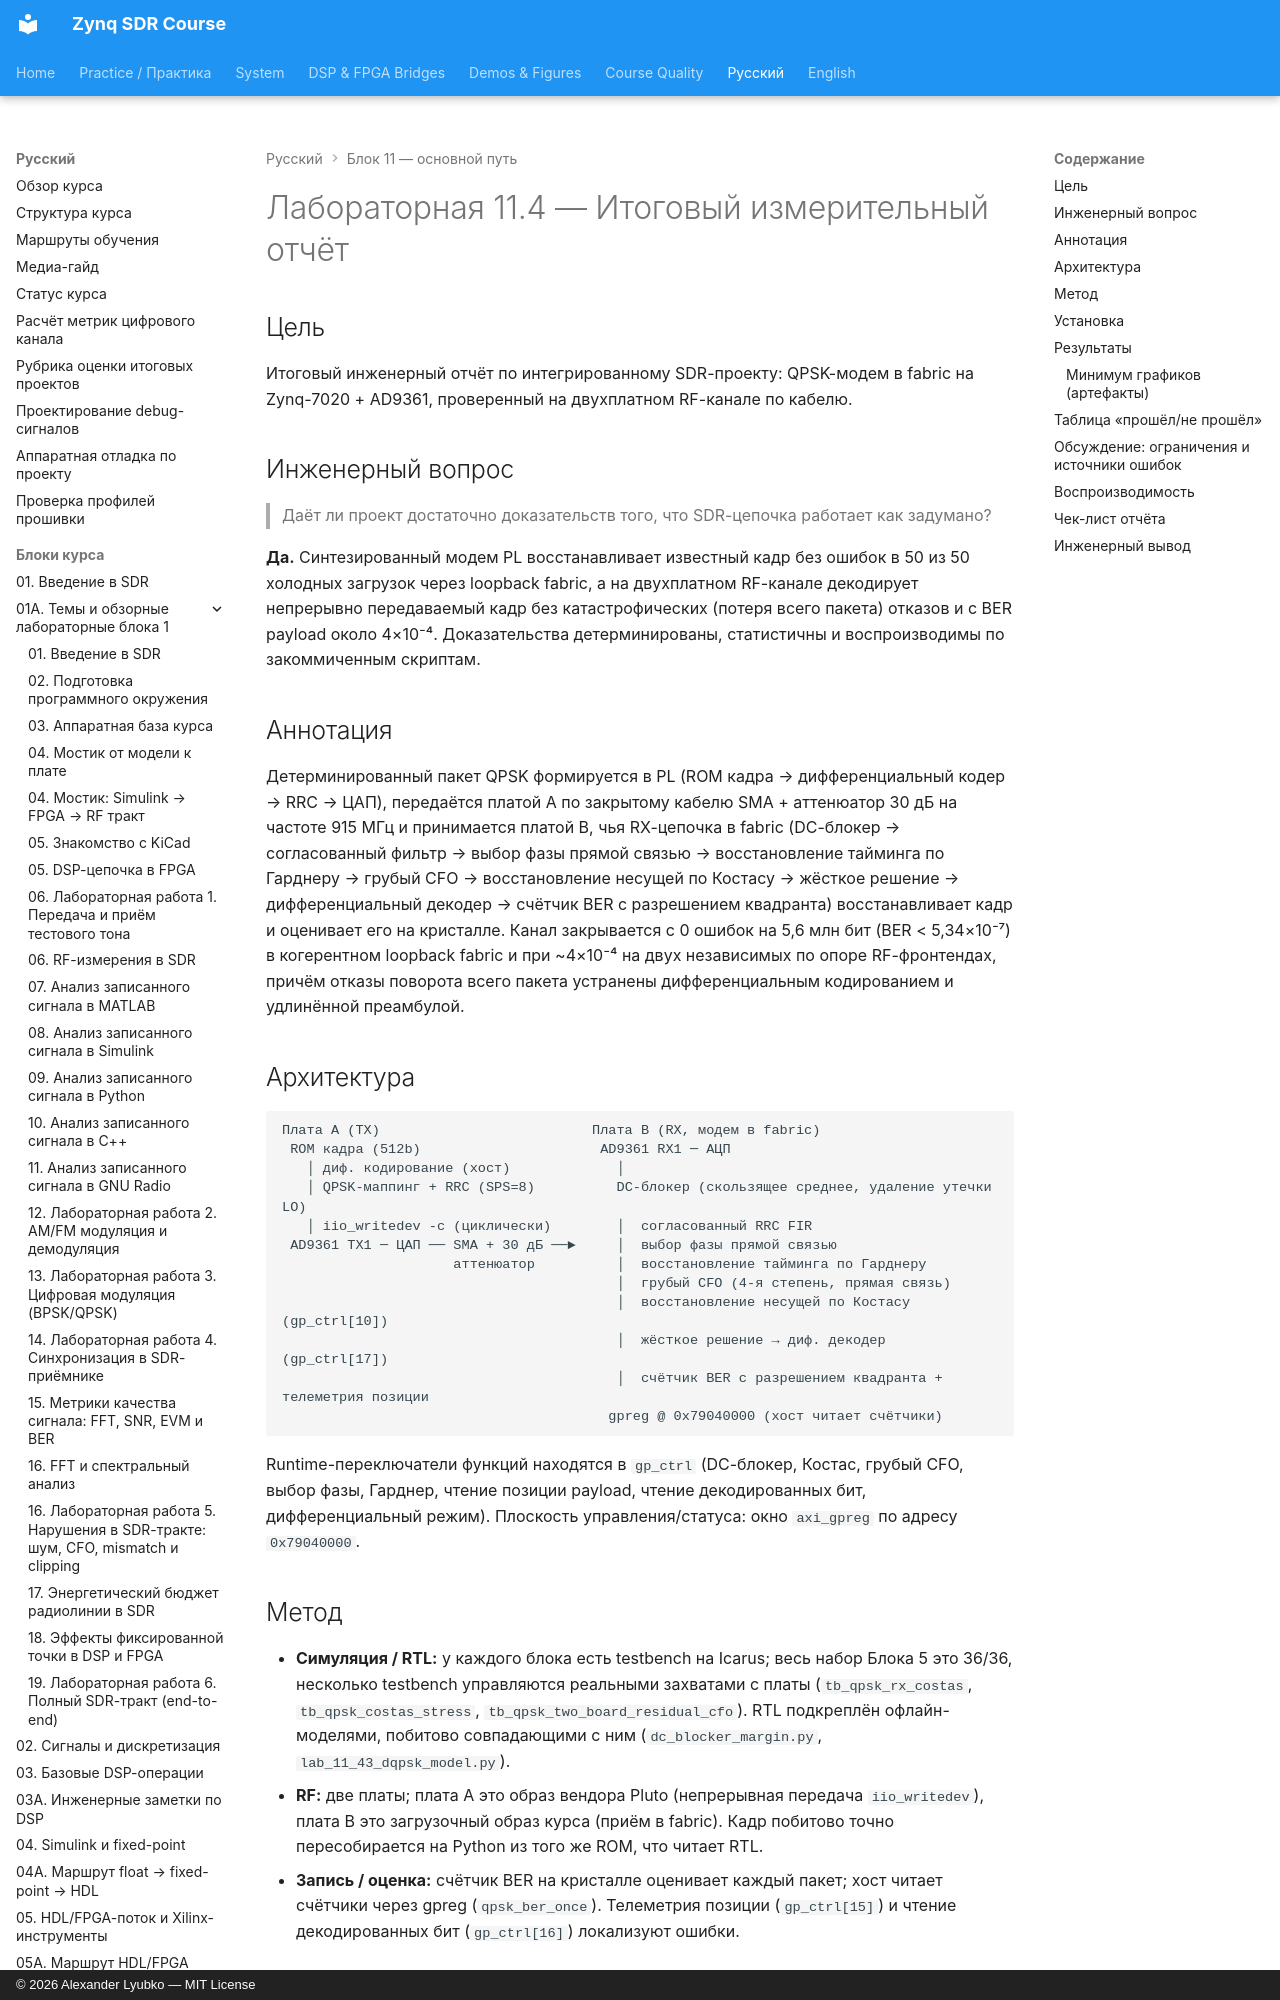

repository: Lay007/zynq-sdr-course · page: ru/labs/lab-11-4-final-measurement-report/index.html · generator: mkdocs · copyright: © 2026 Alexander Lyubko — MIT License

# Лабораторная 11.4 — Итоговый измерительный отчёт

## Цель

Итоговый инженерный отчёт по интегрированному SDR-проекту: QPSK-модем в fabric на Zynq-7020 + AD9361, проверенный на двухплатном RF-канале по кабелю.

## Инженерный вопрос

> Даёт ли проект достаточно доказательств того, что SDR-цепочка работает как задумано?

**Да.** Синтезированный модем PL восстанавливает известный кадр без ошибок в 50 из 50 холодных загрузок через loopback fabric, а на двухплатном RF-канале декодирует непрерывно передаваемый кадр без катастрофических (потеря всего пакета) отказов и с BER payload около 4×10⁻⁴. Доказательства детерминированы, статистичны и воспроизводимы по закоммиченным скриптам.

## Аннотация

Детерминированный пакет QPSK формируется в PL (ROM кадра → дифференциальный кодер → RRC → ЦАП), передаётся платой A по закрытому кабелю SMA + аттенюатор 30 дБ на частоте 915 МГц и принимается платой B, чья RX-цепочка в fabric (DC-блокер → согласованный фильтр → выбор фазы прямой связью → восстановление тайминга по Гарднеру → грубый CFO → восстановление несущей по Костасу → жёсткое решение → дифференциальный декодер → счётчик BER с разрешением квадранта) восстанавливает кадр и оценивает его на кристалле. Канал закрывается с 0 ошибок на 5,6 млн бит (BER < 5,34×10⁻⁷) в когерентном loopback fabric и при ~4×10⁻⁴ на двух независимых по опоре RF-фронтендах, причём отказы поворота всего пакета устранены дифференциальным кодированием и удлинённой преамбулой.
